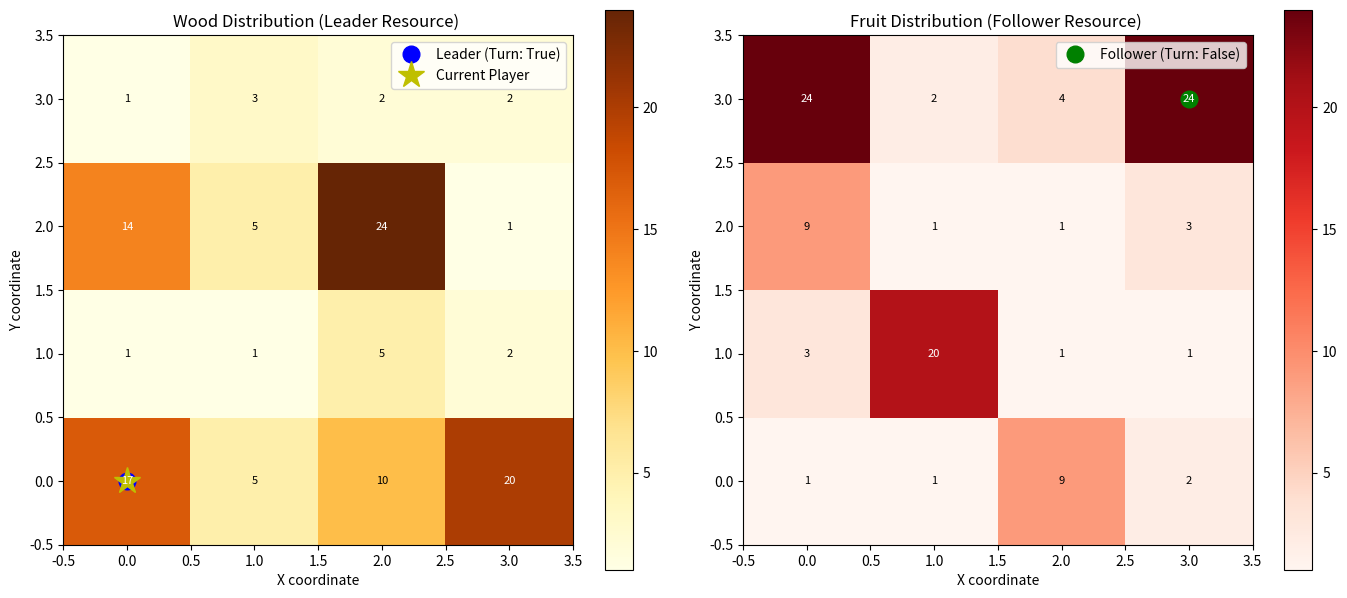

Here is the Python script that generated this plot:
import numpy as np
from typing import Tuple, List, Dict, Optional, Set
from dataclasses import dataclass
from enum import Enum
import matplotlib.pyplot as plt


class Action(Enum):
    UP = (0, 1)
    DOWN = (0, -1)
    LEFT = (-1, 0)
    RIGHT = (1, 0)
    STAY = (0, 0)


@dataclass
class Cell:
    wood: int
    fruit: int

    def __repr__(self):
        return f"Cell(W:{self.wood}, F:{self.fruit})"


@dataclass(frozen=True)
class GameState:
    leader_pos: Tuple[int, int]
    follower_pos: Tuple[int, int]
    leader_steps_left: int
    follower_steps_left: int
    leader_total_wood: int = 0
    follower_total_fruit: int = 0
    turn: Optional[bool] = None  # True = leader's turn, False = follower's turn, None = simultaneous

    def is_terminal(self) -> bool:
        """Game ends when both players have no steps left"""
        return self.leader_steps_left <= 0 and self.follower_steps_left <= 0

    def is_leader_turn(self) -> bool:
        return self.turn is True

    def is_follower_turn(self) -> bool:
        return self.turn is False

    def get_current_player_pos(self) -> Tuple[int, int]:
        if self.is_leader_turn():
            return self.leader_pos
        elif self.is_follower_turn():
            return self.follower_pos
        else:
            raise ValueError("Cannot determine current player position in simultaneous game")

    def get_current_player_steps_left(self) -> int:
        if self.is_leader_turn():
            return self.leader_steps_left
        elif self.is_follower_turn():
            return self.follower_steps_left
        else:
            raise ValueError("Cannot determine current player steps in simultaneous game")

    def to_key(self) -> Tuple:
        return (self.leader_pos, self.follower_pos,
                self.leader_steps_left, self.follower_steps_left,
                self.leader_total_wood, self.follower_total_fruit, self.turn)

    @classmethod
    def from_key(cls, key: Tuple):
        """Create GameState from a key tuple"""
        return cls(
            leader_pos=key[0],
            follower_pos=key[1],
            leader_steps_left=key[2],
            follower_steps_left=key[3],
            leader_total_wood=key[4],
            follower_total_fruit=key[5],
            turn=key[6]
        )


class ForestCollectionMDP:
    """
    Turn-based Stackelberg MDP for forest resource collection game

    Leader wants wood, follower wants fruit.
    Players alternate turns in a sequential game structure.
    Leader can commit to threat strategies that punish uncooperative followers.
    """

    def __init__(self,
                 grid_size: Tuple[int, int],
                 forest_map: Optional[np.ndarray] = None,
                 leader_start: Tuple[int, int] = (0, 0),
                 follower_start: Tuple[int, int] = (0, 0),
                 max_steps_leader: int = 10,
                 max_steps_follower: int = 10,
                 leader_starts_first: bool = True):

        self.width, self.height = grid_size
        self.leader_start = leader_start
        self.follower_start = follower_start
        self.max_steps_leader = max_steps_leader
        self.max_steps_follower = max_steps_follower
        self.leader_starts_first = leader_starts_first

        if forest_map is not None:
            assert forest_map.shape == (self.width, self.height,
                                        2), "Forest map should be (width, height, 2) for wood and fruit"
            self.forest_map = forest_map
        else:
            self.forest_map = self._generate_random_forest()

    def _generate_random_forest(self) -> np.ndarray:
        """Generate a random forest with wood and fruit distributions"""
        np.random.seed(20)  # For reproducibility
        forest = np.zeros((self.width, self.height, 2), dtype=int)

        # Generate wood (leader's resource)
        forest[:, :, 0] = np.random.randint(0, 10, (self.width, self.height))

        # Generate fruit (follower's resource) - sometimes inversely correlated with wood
        forest[:, :, 1] = np.random.randint(0, 10, (self.width, self.height))

        # Create some high-value cells for both resources
        for _ in range(3):
            x, y = np.random.randint(0, self.width), np.random.randint(0, self.height)
            forest[x, y, 0] = np.random.randint(15, 25)  # High wood

        for _ in range(3):
            x, y = np.random.randint(0, self.width), np.random.randint(0, self.height)
            forest[x, y, 1] = np.random.randint(15, 25)  # High fruit

        # Create some conflict areas (high wood, low fruit) and (low wood, high fruit)
        for _ in range(2):
            x, y = np.random.randint(0, self.width), np.random.randint(0, self.height)
            forest[x, y, 0] = np.random.randint(12, 20)  # High wood
            forest[x, y, 1] = np.random.randint(0, 3)  # Low fruit

        for _ in range(2):
            x, y = np.random.randint(0, self.width), np.random.randint(0, self.height)
            forest[x, y, 0] = np.random.randint(0, 3)  # Low wood
            forest[x, y, 1] = np.random.randint(12, 20)  # High fruit

        return forest

    def get_initial_state(self, leader_starts: Optional[bool] = None) -> GameState:
        if leader_starts is None:
            leader_starts = self.leader_starts_first

        return GameState(
            leader_pos=self.leader_start,
            follower_pos=self.follower_start,
            leader_steps_left=self.max_steps_leader,
            follower_steps_left=self.max_steps_follower,
            turn=leader_starts  # True = leader's turn, False = follower's turn
        )

    def get_valid_actions(self, pos: Tuple[int, int]) -> List[Action]:
        x, y = pos
        valid_actions = [Action.STAY]

        if x > 0: valid_actions.append(Action.LEFT)
        if x < self.width - 1: valid_actions.append(Action.RIGHT)
        if y > 0: valid_actions.append(Action.DOWN)
        if y < self.height - 1: valid_actions.append(Action.UP)

        return valid_actions

    def is_valid_action(self, state: GameState, action: Action) -> bool:
        """Check if an action is valid in the given state"""
        if state.is_terminal():
            return False
        
        current_pos = state.get_current_player_pos()
        valid_actions = self.get_valid_actions(current_pos)
        return action in valid_actions

    def apply_action(self, pos: Tuple[int, int], action: Action) -> Tuple[int, int]:
        dx, dy = action.value
        new_x = max(0, min(self.width - 1, pos[0] + dx))
        new_y = max(0, min(self.height - 1, pos[1] + dy))
        return new_x, new_y

    def get_cell_rewards(self, pos: Tuple[int, int]) -> Tuple[int, int]:
        x, y = pos
        return int(self.forest_map[x, y, 0]), int(self.forest_map[x, y, 1])

    def transition(self, state: GameState, action: Action) -> GameState:
        if state.is_terminal():
            return state

        if state.turn is None:
            raise ValueError("Cannot transition: turn is not defined (use sequential mode)")

        if state.is_leader_turn():
            # Leader's turn
            if state.leader_steps_left <= 0:
                # Leader has no steps left, skip to follower
                return GameState(
                    leader_pos=state.leader_pos,
                    follower_pos=state.follower_pos,
                    leader_steps_left=state.leader_steps_left,
                    follower_steps_left=state.follower_steps_left,
                    leader_total_wood=state.leader_total_wood,
                    follower_total_fruit=state.follower_total_fruit,
                    turn=False  # Switch to follower
                )

            new_leader_pos = self.apply_action(state.leader_pos, action)
            leader_wood, fruits = self.get_cell_rewards(new_leader_pos)

            new_state = GameState(
                leader_pos=new_leader_pos,
                follower_pos=state.follower_pos,
                leader_steps_left=state.leader_steps_left - 1,
                follower_steps_left=state.follower_steps_left,
                leader_total_wood=state.leader_total_wood + leader_wood,
                follower_total_fruit=state.follower_total_fruit + fruits,
                turn=False  # Switch to follower's turn
            )

        else:
            # Follower's turn
            if state.follower_steps_left <= 0:
                # Follower has no steps left, skip to leader
                return GameState(
                    leader_pos=state.leader_pos,
                    follower_pos=state.follower_pos,
                    leader_steps_left=state.leader_steps_left,
                    follower_steps_left=state.follower_steps_left,
                    leader_total_wood=state.leader_total_wood,
                    follower_total_fruit=state.follower_total_fruit,
                    turn=True  # Switch to leader
                )

            new_follower_pos = self.apply_action(state.follower_pos, action)
            woods, follower_fruit = self.get_cell_rewards(new_follower_pos)

            new_state = GameState(
                leader_pos=state.leader_pos,
                follower_pos=new_follower_pos,
                leader_steps_left=state.leader_steps_left,
                follower_steps_left=state.follower_steps_left - 1,
                leader_total_wood=state.leader_total_wood + woods,
                follower_total_fruit=state.follower_total_fruit + follower_fruit,
                turn=True  # Switch to leader's turn
            )

        return new_state

    def transition_simultaneous(self, state: GameState,
                                leader_action: Action,
                                follower_action: Action) -> GameState:
        if state.is_terminal():
            return state

        # Apply actions simultaneously
        new_leader_pos = self.apply_action(state.leader_pos, leader_action)
        new_follower_pos = self.apply_action(state.follower_pos, follower_action)

        # Collect resources
        leader_wood, _ = self.get_cell_rewards(new_leader_pos)
        _, follower_fruit = self.get_cell_rewards(new_follower_pos)

        # Update state
        new_state = GameState(
            leader_pos=new_leader_pos,
            follower_pos=new_follower_pos,
            leader_steps_left=state.leader_steps_left - 1,
            follower_steps_left=state.follower_steps_left - 1,
            leader_total_wood=state.leader_total_wood + leader_wood,
            follower_total_fruit=state.follower_total_fruit + follower_fruit,
            turn=state.turn  # Maintain turn state
        )

        return new_state

    def get_leader_reward(self, state: GameState) -> float:
        """Leader's reward is total wood collected"""
        return float(state.leader_total_wood)

    def get_follower_reward(self, state: GameState) -> float:
        """Follower's reward is total fruit collected"""
        return float(state.follower_total_fruit)

    def get_current_player_valid_actions(self, state: GameState) -> List[Action]:
        """Get valid actions for the current player whose turn it is"""
        if state.turn is None:
            raise ValueError("Cannot get current player actions: turn is not defined")

        current_pos = state.get_current_player_pos()
        return self.get_valid_actions(current_pos)

    def who_moves_next(self, state: GameState) -> Optional[str]:
        """Determine who moves next given current state"""
        if state.is_terminal():
            return None

        if state.turn is True:
            return "leader"
        elif state.turn is False:
            return "follower"
        else:
            return "simultaneous"

    def create_conflict_forest(self) -> np.ndarray:
        """Create a forest map with strategic conflict between resources"""
        forest = np.zeros((self.width, self.height, 2), dtype=int)

        # Create zones with different resource characteristics
        for x in range(self.width):
            for y in range(self.height):
                # Base resources
                forest[x, y, 0] = np.random.randint(1, 6)  # Base wood
                forest[x, y, 1] = np.random.randint(1, 6)  # Base fruit

        # High wood, low fruit zones (good for leader, bad for follower)
        wood_zones = [(0, 0), (self.width - 1, 0), (self.width // 2, self.height // 2)]
        for x, y in wood_zones:
            if 0 <= x < self.width and 0 <= y < self.height:
                forest[x, y, 0] = np.random.randint(15, 25)  # High wood
                forest[x, y, 1] = np.random.randint(0, 3)  # Low fruit

        # High fruit, low wood zones (good for follower, bad for leader)
        fruit_zones = [(0, self.height - 1), (self.width - 1, self.height - 1), (self.width // 4, self.height // 4)]
        for x, y in fruit_zones:
            if 0 <= x < self.width and 0 <= y < self.height:
                forest[x, y, 0] = np.random.randint(0, 3)  # Low wood
                forest[x, y, 1] = np.random.randint(15, 25)  # High fruit

        # Cooperative zones (good for both)
        coop_zones = [(self.width // 2, 0), (0, self.height // 2)]
        for x, y in coop_zones:
            if 0 <= x < self.width and 0 <= y < self.height:
                forest[x, y, 0] = np.random.randint(8, 15)  # Good wood
                forest[x, y, 1] = np.random.randint(8, 15)  # Good fruit

        return forest

    def visualize_forest(self, state: Optional[GameState] = None,
                         show_players: bool = True, title_suffix: str = ""):
        """Visualize the forest map with optional player positions"""
        fig, axes = plt.subplots(1, 2, figsize=(14, 6))

        # Wood distribution
        wood_map = self.forest_map[:, :, 0].T
        im1 = axes[0].imshow(wood_map, cmap='YlOrBr', origin='lower')
        axes[0].set_title(f'Wood Distribution (Leader Resource) {title_suffix}')
        axes[0].set_xlabel('X coordinate')
        axes[0].set_ylabel('Y coordinate')

        # Add text annotations for wood values
        for i in range(self.width):
            for j in range(self.height):
                axes[0].text(i, j, f'{wood_map[j, i]:.0f}',
                             ha='center', va='center', fontsize=8,
                             color='white' if wood_map[j, i] > 10 else 'black')

        plt.colorbar(im1, ax=axes[0])

        # Fruit distribution
        fruit_map = self.forest_map[:, :, 1].T
        im2 = axes[1].imshow(fruit_map, cmap='Reds', origin='lower')
        axes[1].set_title(f'Fruit Distribution (Follower Resource) {title_suffix}')
        axes[1].set_xlabel('X coordinate')
        axes[1].set_ylabel('Y coordinate')

        # Add text annotations for fruit values
        for i in range(self.width):
            for j in range(self.height):
                axes[1].text(i, j, f'{fruit_map[j, i]:.0f}',
                             ha='center', va='center', fontsize=8,
                             color='white' if fruit_map[j, i] > 10 else 'black')

        plt.colorbar(im2, ax=axes[1])

        # Show player positions if provided
        if show_players:
            if state is not None:
                # Current positions
                axes[0].plot(state.leader_pos[0], state.leader_pos[1], 'bo',
                             markersize=12, label=f'Leader (Turn: {state.is_leader_turn()})')
                axes[1].plot(state.follower_pos[0], state.follower_pos[1], 'go',
                             markersize=12, label=f'Follower (Turn: {state.is_follower_turn()})')

                # Show whose turn it is with special marker
                if state.is_leader_turn():
                    axes[0].plot(state.leader_pos[0], state.leader_pos[1], 'y*',
                                 markersize=20, label='Current Player')
                elif state.is_follower_turn():
                    axes[1].plot(state.follower_pos[0], state.follower_pos[1], 'y*',
                                 markersize=20, label='Current Player')
            else:
                # Starting positions
                axes[0].plot(self.leader_start[0], self.leader_start[1], 'bo',
                             markersize=10, label='Leader Start')
                axes[1].plot(self.follower_start[0], self.follower_start[1], 'go',
                             markersize=10, label='Follower Start')

        axes[0].legend()
        axes[1].legend()
        plt.tight_layout()
        plt.show()

    def simulate_sequential_game(self,
                                 leader_policy: Dict[GameState, Action],
                                 follower_policy: Dict[GameState, Action],
                                 max_steps: int = 50,
                                 verbose: bool = False) -> Tuple[GameState, List[GameState]]:
        """
        Simulate a complete sequential game given both players' policies

        Returns:
            (final_state, game_history)
        """
        current_state = self.get_initial_state()
        history = [current_state]

        if verbose:
            print(f"Starting sequential game simulation:")
            print(f"Initial: Leader at {current_state.leader_pos}, Follower at {current_state.follower_pos}")
            print(f"Turn order: {'Leader first' if current_state.turn else 'Follower first'}")

        step = 0
        while not current_state.is_terminal() and step < max_steps:
            if verbose:
                player = "Leader" if current_state.is_leader_turn() else "Follower"
                print(f"\nStep {step + 1}: {player}'s turn")
                print(f"  Current state: {current_state}")

            # Get action from appropriate policy
            if current_state.is_leader_turn():
                action = leader_policy.get(current_state, Action.STAY)
                if verbose:
                    print(f"  Leader chooses: {action}")
            else:
                action = follower_policy.get(current_state, Action.STAY)
                if verbose:
                    print(f"  Follower chooses: {action}")

            # Execute transition
            current_state = self.transition(current_state, action)
            history.append(current_state)

            if verbose:
                print(f"  New state: {current_state}")
                print(f"  Rewards so far: Leader={current_state.leader_total_wood}, "
                      f"Follower={current_state.follower_total_fruit}")

            step += 1

        if verbose:
            print(f"\nGame ended after {step} steps")
            print(f"Final payoffs: Leader={current_state.leader_total_wood}, "
                  f"Follower={current_state.follower_total_fruit}")

        return current_state, history

    def analyze_cooperation_vs_conflict(self) -> Dict[str, float]:
        """
        Analyze the strategic tension between cooperation and conflict in the forest

        Returns metrics about the game's strategic structure
        """

        # Find cooperative cells (good for both players)
        cooperative_cells = []
        conflict_cells = []
        leader_advantage_cells = []
        follower_advantage_cells = []

        for x in range(self.width):
            for y in range(self.height):
                wood = self.forest_map[x, y, 0]
                fruit = self.forest_map[x, y, 1]

                if wood >= 8 and fruit >= 8:
                    cooperative_cells.append((x, y))
                elif wood >= 12 and fruit <= 3:
                    leader_advantage_cells.append((x, y))
                elif wood <= 3 and fruit >= 12:
                    follower_advantage_cells.append((x, y))
                elif abs(wood - fruit) > 8:
                    conflict_cells.append((x, y))

        total_cells = self.width * self.height

        analysis = {
            'cooperation_ratio': len(cooperative_cells) / total_cells,
            'conflict_ratio': len(conflict_cells) / total_cells,
            'leader_advantage_ratio': len(leader_advantage_cells) / total_cells,
            'follower_advantage_ratio': len(follower_advantage_cells) / total_cells,
            'total_wood': float(np.sum(self.forest_map[:, :, 0])),
            'total_fruit': float(np.sum(self.forest_map[:, :, 1])),
            'resource_correlation': float(np.corrcoef(
                self.forest_map[:, :, 0].flatten(),
                self.forest_map[:, :, 1].flatten()
            )[0, 1])
        }

        return analysis

    def create_strategic_forest(self, conflict_level: str = "medium") -> None:
        """
        Create a strategically designed forest to test specific game theory concepts

        Args:
            conflict_level: "low", "medium", or "high" conflict between resources
        """

        if conflict_level == "low":
            # Mostly cooperative - resources are positively correlated
            self.forest_map = self._create_cooperative_forest()
        elif conflict_level == "medium":
            # Mixed - some cooperation, some conflict
            self.forest_map = self.create_conflict_forest()
        elif conflict_level == "high":
            # High conflict - resources are negatively correlated
            self.forest_map = self._create_high_conflict_forest()
        else:
            raise ValueError("conflict_level must be 'low', 'medium', or 'high'")

    def _create_cooperative_forest(self) -> np.ndarray:
        """Create forest where wood and fruit are positively correlated"""
        forest = np.zeros((self.width, self.height, 2), dtype=int)

        for x in range(self.width):
            for y in range(self.height):
                base_value = np.random.randint(3, 12)
                noise_wood = np.random.randint(-2, 3)
                noise_fruit = np.random.randint(-2, 3)

                forest[x, y, 0] = max(0, base_value + noise_wood)
                forest[x, y, 1] = max(0, base_value + noise_fruit)

        return forest

    def _create_high_conflict_forest(self) -> np.ndarray:
        """Create forest where wood and fruit are negatively correlated"""
        forest = np.zeros((self.width, self.height, 2), dtype=int)

        for x in range(self.width):
            for y in range(self.height):
                total_resources = np.random.randint(8, 20)
                wood_fraction = np.random.random()

                forest[x, y, 0] = int(total_resources * wood_fraction)
                forest[x, y, 1] = int(total_resources * (1 - wood_fraction))

        return forest


# Helper functions for easy game creation and testing
def create_test_forest_game(size: int = 4,
                            conflict_level: str = "medium",
                            max_steps: int = 8) -> ForestCollectionMDP:
    """Create a test forest game with specified parameters"""

    game = ForestCollectionMDP(
        grid_size=(size, size),
        leader_start=(0, 0),
        follower_start=(size - 1, size - 1),
        max_steps_leader=max_steps,
        max_steps_follower=max_steps,
        leader_starts_first=True
    )

    game.create_strategic_forest(conflict_level)
    return game


def run_sequential_game_demo():
    """Demonstrate the sequential forest collection game"""

    print("Sequential Forest Collection Game Demo")
    print("=" * 50)

    # Create test game
    game = create_test_forest_game(size=4, conflict_level="medium", max_steps=6)

    print(f"Game setup:")
    print(f"  Grid size: {game.width}x{game.height}")
    print(f"  Leader starts at: {game.leader_start}")
    print(f"  Follower starts at: {game.follower_start}")
    print(f"  Max steps each: {game.max_steps_leader}")

    # Analyze forest structure
    analysis = game.analyze_cooperation_vs_conflict()
    print(f"\nForest analysis:")
    print(f"  Cooperation ratio: {analysis['cooperation_ratio']:.2f}")
    print(f"  Conflict ratio: {analysis['conflict_ratio']:.2f}")
    print(f"  Resource correlation: {analysis['resource_correlation']:.3f}")

    # Show initial state
    initial_state = game.get_initial_state()
    print(f"\nInitial state:")
    print(f"  {initial_state}")
    print(f"  First player to move: {'Leader' if initial_state.turn else 'Follower'}")

    # Visualize
    game.visualize_forest(state=initial_state)

    return game


# Example usage
if __name__ == "__main__":
    # Create and demonstrate the game
    demo_game = run_sequential_game_demo()

    # Test basic transitions
    initial_state = demo_game.get_initial_state()
    print(f"\nTesting transitions:")

    # Leader moves right
    if initial_state.is_leader_turn():
        next_state = demo_game.transition(initial_state, Action.RIGHT)
        print(f"After leader moves RIGHT: {next_state}")

        # Now follower moves
        if next_state.is_follower_turn():
            next_state2 = demo_game.transition(next_state, Action.LEFT)
            print(f"After follower moves LEFT: {next_state2}")